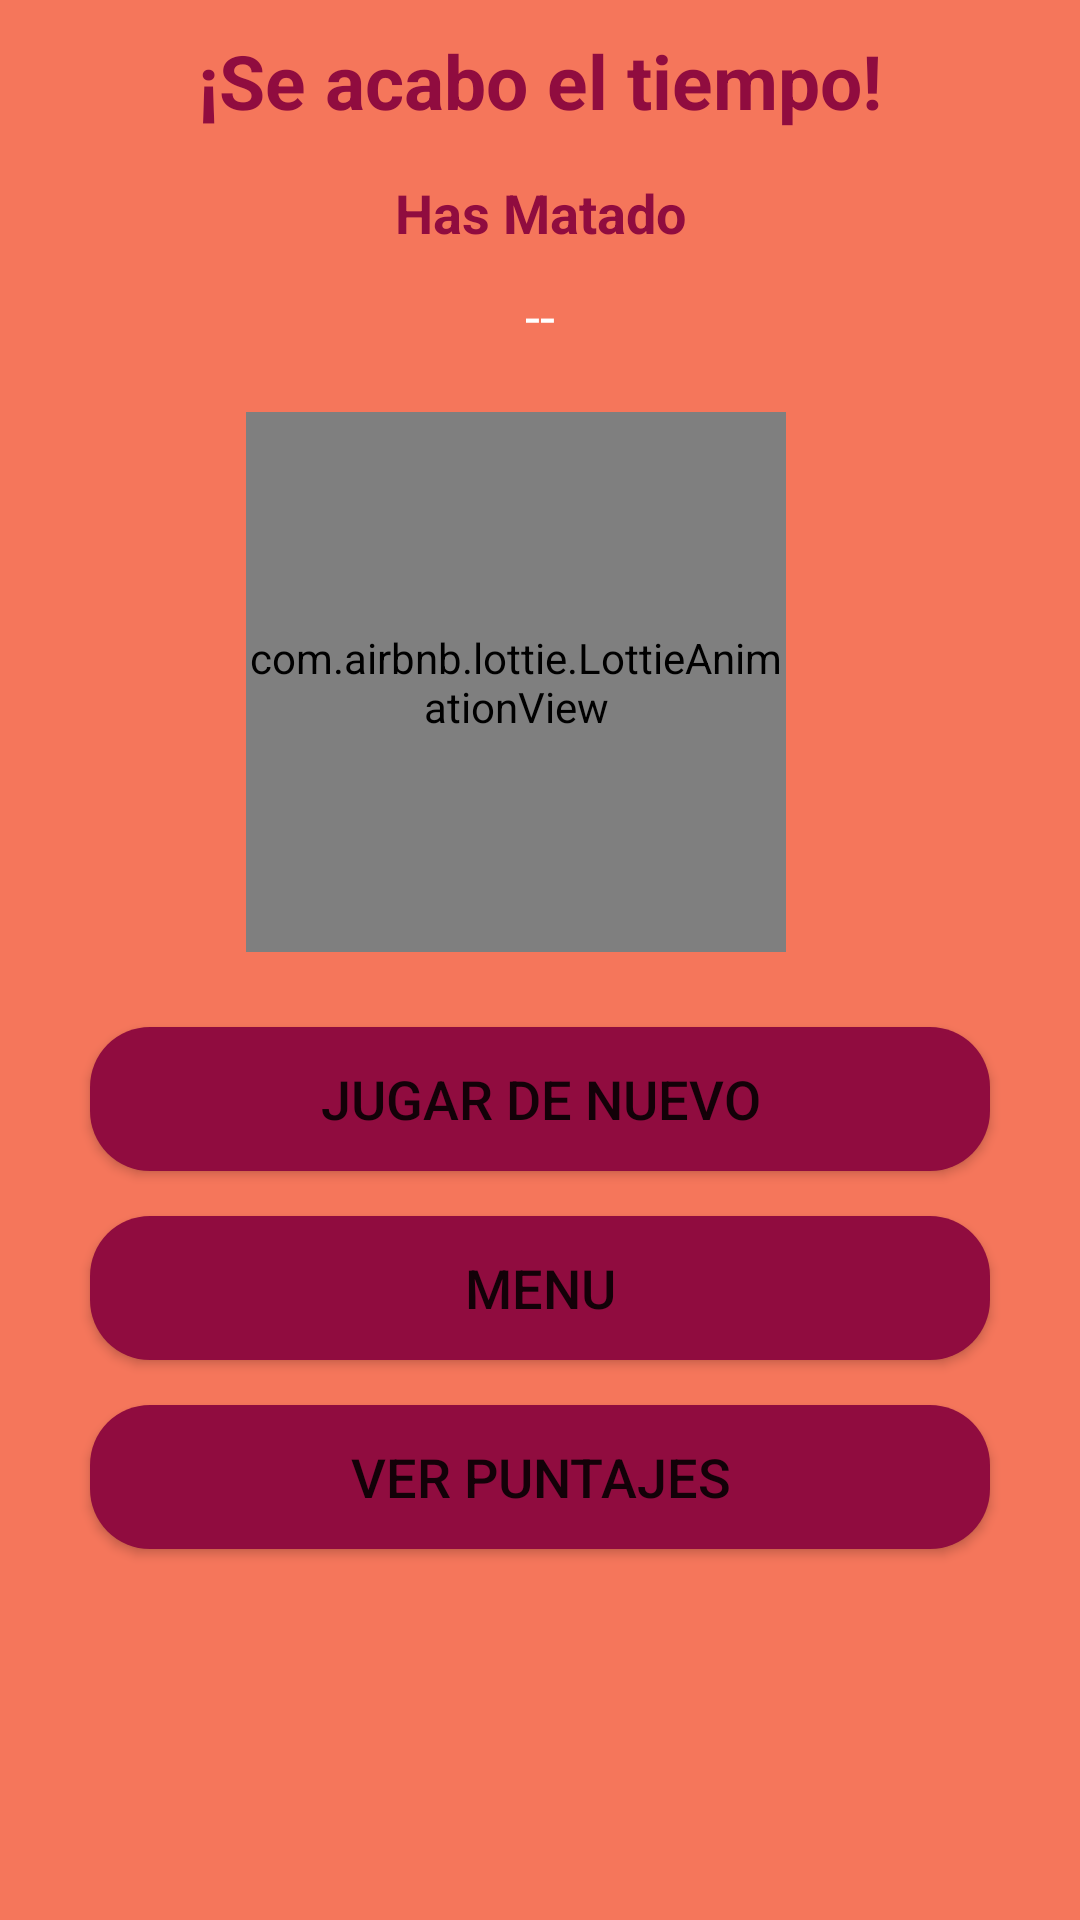

Layout XML and referenced resources for this Android screen:
<!-- AndroidManifest.xml: application theme Theme.JuegoHormigas -->
<!-- res/layout/gameover.xml -->
<?xml version="1.0" encoding="utf-8"?>
<androidx.appcompat.widget.LinearLayoutCompat
    android:id="@+id/layout_game"
    xmlns:android="http://schemas.android.com/apk/res/android"
    xmlns:app="http://schemas.android.com/apk/res-auto"
    android:layout_width="match_parent"
    android:layout_height= "match_parent"
    android:orientation="vertical"
    android:background="@color/color_fondo"
    android:padding="10dp">

    <TextView
        android:id="@+id/seacaboTxt"
        android:layout_width="match_parent"
        android:layout_height="wrap_content"
        android:text="@string/seacaboTxt"
        android:textAlignment="center"
        android:textStyle="bold"
        android:textSize="@dimen/sizeTitle"
        android:textColor="@color/color_botones"
        android:layout_marginBottom="15dp"
        />

    <TextView
        android:id="@+id/hasMatadoTxt"
        android:layout_width="match_parent"
        android:layout_height="wrap_content"
        android:text="@string/hasMatadoTxt"
        android:textStyle="bold"
        android:textSize="18sp"
        android:layout_marginBottom="10dp"
        android:textColor="@color/color_botones"
        android:textAlignment="center"
        />

    <TextView
        android:id="@+id/numeroTxt"
        android:layout_width="match_parent"
        android:layout_height="wrap_content"
        android:text="@string/numeroTxt"
        android:textAlignment="center"
        android:layout_marginBottom="10dp"
        android:textSize="18sp"
        android:textColor="@color/white"
        />
    <com.airbnb.lottie.LottieAnimationView
        android:id="@+id/imageGif"
        android:layout_gravity="center"
        android:layout_width="180dp"
        android:layout_height="180dp"
        android:layout_marginTop="@dimen/mg_tb"
        android:layout_marginBottom="@dimen/mg_tb"
        android:layout_marginEnd="8dp"
        android:textAlignment="center"
        app:lottie_autoPlay="true"
        app:lottie_fileName="finjuego.json"
        app:lottie_imageAssetsFolder="assets"
        app:lottie_loop="true"/>
    <Button
        android:id="@+id/jugarDeNuevo"
        android:layout_width="300dp"
        android:layout_height="wrap_content"
        android:text="@string/jugarDeNuevo"
        android:layout_marginTop="15dp"
        android:textSize="@dimen/btnFontSize"
        app:backgroundTint ="@null"
        android:layout_gravity="center"
        android:background="@drawable/boton_personalizado"/>

    <Button
        android:id="@+id/irMenu"
        android:layout_width="300dp"
        android:layout_gravity="center"
        android:layout_height="wrap_content"
        android:text="@string/irMenu"
        android:layout_marginTop="15dp"
        android:textSize="@dimen/btnFontSize"
        app:backgroundTint ="@null"
        android:background="@drawable/boton_personalizado"/>

    <Button
        android:id="@+id/puntajes"
        android:layout_width="300dp"
        android:layout_height="wrap_content"
        android:text="@string/puntajes"
        android:layout_marginTop="15dp"
        android:textSize="@dimen/btnFontSize"
        android:layout_gravity="center"
        app:backgroundTint ="@null"
        android:background="@drawable/boton_personalizado"/>

</androidx.appcompat.widget.LinearLayoutCompat>
<!-- resources referenced by this layout -->
<resources>
  <color name="color_botones">#900C3F</color>
  <color name="color_fondo">#F5765B </color>
  <color name="white">#FFFFFFFF</color>
  <dimen name="btnFontSize">18dp</dimen>
  <dimen name="mg_tb">10dp</dimen>
  <dimen name="sizeTitle">25sp</dimen>
  <!-- drawable boton_personalizado (drawable) -->
  <?xml version="1.0" encoding="utf-8"?>
  <shape xmlns:android="http://schemas.android.com/apk/res/android"
      android:shape="rectangle" >
  
      <solid android:color="@color/color_botones" />
      <corners android:radius="20dp"/>
  </shape>
  <string name="hasMatadoTxt">Has Matado</string>
  <string name="irMenu">MENU</string>
  <string name="jugarDeNuevo">JUGAR DE NUEVO</string>
  <string name="numeroTxt">--</string>
  <string name="puntajes">VER PUNTAJES</string>
  <string name="seacaboTxt">¡Se acabo el tiempo!</string>
  <style name="Theme.JuegoHormigas" parent="Theme.MaterialComponents.DayNight.DarkActionBar">
          
          <item name="colorPrimary">@color/purple_500</item>
          <item name="colorPrimaryVariant">@color/purple_700</item>
          <item name="colorOnPrimary">@color/white</item>
          
          <item name="colorSecondary">@color/teal_200</item>
          <item name="colorSecondaryVariant">@color/teal_700</item>
          <item name="colorOnSecondary">@color/black</item>
          
          <item name="android:statusBarColor" tools:targetApi="l">?attr/colorPrimaryVariant</item>
          
      </style>
  <color name="purple_500">#FF6200EE</color>
  <color name="purple_700">#FF3700B3</color>
  <color name="teal_200">#FF03DAC5</color>
  <color name="teal_700">#FF018786</color>
  <color name="black">#FF000000</color>
</resources>
